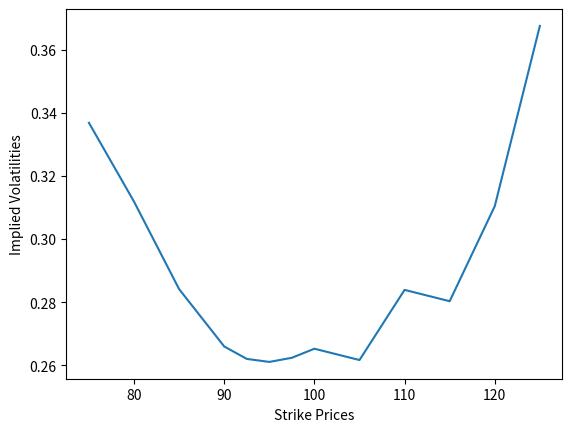

This figure's Python source:
from enum import Enum
from scipy.stats import norm
import matplotlib.pyplot as plt
import numpy as np
import math



class OptionType(Enum):
    PUT = 0
    CALL = 1


def bisection(f, a, b, tol=0.1, maxiter=10):
    n = 0
    while n < maxiter:
        c = (a + b) * 0.5
        if f(c) == 0 or abs(a - b) * 0.5 < tol:
            return c, n

        n += 1
        if f(c) < 0:
            a = c
        else:
            b = c

    return c, n


# [redacted]
class StockOption:
    def __init__(
        self,
        S: float,
        K: float,
        T: float = 1,
        N: float = 2,
        r: float = 0.05,
        q: float = 0.0,
        pu: float = 0.0,
        pd: float = 0.0,
        sigma: float = 0.0,
        option_type: OptionType = OptionType.CALL,
        is_european: bool = False,
    ):
        """
        :param S: initial stock price
        :param K: strike price
        :param T: time to maturity
        :param N: number of time steps
        :param r: risk-free rate
        :param q: dividend yield
        :param pu: probability at up state
        :param pd: probability at down state
        :param sigma: volatility
        :param type: option type
        """

        self.S = S
        self.K = K
        self.T = T
        self.N = N
        self.r = r
        self.q = q
        self.pu = pu
        self.pd = pd
        self.sigma = sigma
        self.option_type = option_type
        self.is_european = is_european

    @property
    def dt(self):
        return self.T / self.N

    @property
    def df(self):
        return math.exp(-(self.r - self.q) * self.dt)


class BinomialTreeOption(StockOption):
    def init_params(self):
        self.u = 1 + self.pu
        self.d = 1 - self.pd
        self.qu = (math.exp((self.r - self.q) * self.dt) - self.d) / (self.u - self.d)
        self.qd = 1 - self.qu

    def init_stock_price_tree(self):
        self.STs = [np.array([self.S])]

        for _ in range(self.N):
            prev_branches = self.STs[-1]
            st = np.concatenate((prev_branches * self.u, [prev_branches[-1] * self.d]))
            self.STs.append(st)

    def init_payoffs_tree(self):
        if self.option_type is OptionType.CALL:
            return np.maximum(0, self.STs[self.N] - self.K)
        else:
            return np.maximum(0, self.K - self.STs[self.N])

    def check_early_exercise(self, payoffs, node):
        if self.option_type is OptionType.CALL:
            return np.maximum(payoffs, self.STs[node] - self.K)
        else:
            return np.maximum(payoffs, self.K - self.STs[node])

    def traverse_tree(self, payoffs):

        for i in reversed(range(self.N)):
            payoffs = (payoffs[:-1] * self.qu + payoffs[1:] * self.qd) * self.df

            if not self.is_european:
                payoffs = self.check_early_exercise(payoffs, i)

        return payoffs

    def price(self):
        self.init_params()
        self.init_stock_price_tree()
        payoffs = self.traverse_tree(self.init_payoffs_tree())
        return payoffs[0]


class BinomialLROption(BinomialTreeOption):
    def init_params(self):
        odd_N = self.N if (self.N % 2 == 0) else (self.N + 1)
        d1 = (
            math.log(self.S / self.K)
            + ((self.r - self.q) + (self.sigma**2) / 2) * self.T
        ) / (self.sigma * math.sqrt(self.T))
        d2 = (
            math.log(self.S / self.K)
            + ((self.r - self.q) - (self.sigma**2) / 2) * self.T
        ) / (self.sigma * math.sqrt(self.T))

        pbar = self.pp_2_inversion(d1, odd_N)
        self.p = self.pp_2_inversion(d2, odd_N)
        self.u = 1 / self.df * pbar / self.p
        self.d = (1 / self.df - self.p * self.u) / (1 - self.p)
        self.qu = self.p
        self.qd = 1 - self.p

    def pp_2_inversion(self, z, n):
        return 0.5 + math.copysign(1, z) * math.sqrt(
            0.25
            - 0.25
            * math.exp(
                -((z / (n + 1.0 / 3.0 + 0.1 / (n + 1.0))) ** 2.0) * (n + 1.0 / 6.0)
            )
        )


class ImpliedVolatilityModel:
    def __init__(self, S, r=0.05, T=1, q=0, N=1, option_type=OptionType.CALL):
        self.S = S
        self.r = r
        self.T = T
        self.q = q
        self.N = N
        self.option_type = option_type

    def option_valuation(self, K, sigma):
        lr_option = BinomialLROption(
            S=self.S,
            K=K,
            T=self.T,
            N=self.N,
            r=self.r,
            option_type=self.option_type,
            sigma=sigma,
        )
        return lr_option.price()

    def get_implied_volatilities(self, strikes, opt_price):
        imp_vols = []

        for i, strike in enumerate(strikes):
            f = lambda sigma: self.option_valuation(strike, sigma) - opt_price[i]
            imp_vol = bisection(f, 0.01, 0.99, 0.0001, 100)[0]
            imp_vols.append(imp_vol)

        return imp_vols


eu_option = BinomialLROption(
    S=50,
    K=52,
    T=2,
    N=4,
    r=0.05,
    sigma=0.3,
    option_type=OptionType.PUT,
    is_european=True,
)

print(f"European Put: {eu_option.price()}")

am_option = BinomialLROption(
    S=50,
    K=52,
    T=2,
    N=4,
    r=0.05,
    sigma=0.3,
    option_type=OptionType.PUT,
    is_european=False,
)

print(f"American Put: {am_option.price()}")

strikes = [75, 80, 85, 90, 92.5, 95, 97.5, 100, 105, 110, 115, 120, 125]
put_prices = [
    0.16,
    0.32,
    0.6,
    1.22,
    1.77,
    2.54,
    3.55,
    4.8,
    7.75,
    11.8,
    15.96,
    20.75,
    25.81,
]

model = ImpliedVolatilityModel(
    99.62, r=0.0248, T=78 / 365, q=0.0182, N=77, option_type=OptionType.PUT
)
imp_vols_put = model.get_implied_volatilities(strikes, put_prices)

plt.plot(strikes, imp_vols_put)
plt.xlabel("Strike Prices")
plt.ylabel("Implied Volatilities")
plt.show()

# [redacted]
class BlackScholes:
    @staticmethod
    def price_option(S, K, T, r, q, sigma, include_greeks=0, type=0):
        if type not in [0, 1]:
            raise Exception("Invalid Option Type")

        d1 = (np.log(S / K) + (r - q + math.pow(sigma, 2) / 2) * T) / (
            sigma * np.sqrt(T)
        )
        d2 = d1 - sigma * np.sqrt(T)

        if type == 0:
            price = S * math.exp(-q * T) * norm.cdf(d1) - K * math.exp(
                -r * T
            ) * norm.cdf(d2)
        else:
            price = K * math.exp(-r * T) * norm.cdf(-d2) - S * math.exp(
                -q * T
            ) * norm.cdf(-d1)

        if not bool(include_greeks):
            return {"Price": price}

        delta = BlackScholes.calc_delta(d1, q, T, type)
        gamma = BlackScholes.calc_gamma(d1, S, T, sigma, q)
        theta = BlackScholes.calc_theta(d1, d2, S, K, T, r, sigma, q, type)
        vega = BlackScholes.calc_vega(d1, S, T, q)
        rho = BlackScholes.calc_rho(d2, K, T, r, type)

        return {
            "Price": price,
            "Delta": delta,
            "Gamma": gamma,
            "Theta": theta,
            "Vega": vega,
            "Rho": rho,
        }

    @staticmethod
    def calc_delta(d1, q, T, type):
        if type == 0:
            return math.exp(-q * T) * norm.cdf(d1)
        return math.exp(-q * T) * -norm.cdf(-d1)

    @staticmethod
    def calc_gamma(d1, S, T, sigma, q):
        return norm.pdf(d1) * math.exp(-q * T) / (S * sigma * np.sqrt(T))

    @staticmethod
    def calc_theta(d1, d2, S, K, T, r, sigma, q, type):
        if type == 0:
            return (
                -((S * norm.pdf(d1) * sigma * math.exp(-q * T)) / (2 * np.sqrt(T)))
                - r * K * math.exp(-r * T) * norm.cdf(d2)
                + q * S * math.exp(-q * T) * norm.cdf(d1)
            )
        return (
            -((S * norm.pdf(d1) * sigma * math.exp(-q * T)) / (2 * np.sqrt(T)))
            + r * K * math.exp(-r * T) * norm.cdf(-d2)
            - q * S * math.exp(-q * T) * norm.cdf(-d1)
        )

    @staticmethod
    def calc_vega(d1, S, T, q):
        return S * math.exp(-q * T) * norm.pdf(d1) * np.sqrt(T)

    @staticmethod
    def calc_rho(d2, K, T, r, type):
        if type == 0:
            return K * T * np.exp(-r * T) * norm.cdf(d2)
        return -K * T * np.exp(-r * T) * norm.cdf(-d2)


class MonteCarlo:
    @staticmethod
    def price_option(S, K, T, r, q, sigma, include_greeks=0, type=0):
        price = MonteCarlo.monte_carlo(S, K, T, r, q, sigma, type)

        if not bool(include_greeks):
            return {"Price": price}

        delta, gamma = MonteCarlo.calc_delta_gamma(S, K, T, r, q, sigma, price, type)
        theta = MonteCarlo.calc_theta(S, K, T, r, q, sigma, price, type)
        vega = MonteCarlo.calc_vega(S, K, T, r, q, sigma, price, type)
        rho = MonteCarlo.calc_rho(S, K, T, r, q, sigma, price, type)

        return {
            "Price": price,
            "Delta": delta,
            "Gamma": gamma,
            "Theta": theta,
            "Vega": vega,
            "Rho": rho,
        }

    @staticmethod
    def monte_carlo(
        S, K, T, r, q, sigma, type=0, num_simulations=100000, num_steps=252
    ):
        dt = T / num_steps
        nudt = (r - q - 0.5 * sigma**2) * dt
        sigsdt = sigma * np.sqrt(dt)

        Z = np.random.normal(0, 1, (num_simulations, num_steps))
        S_T = S * np.exp(np.cumsum(nudt + sigsdt * Z, axis=1))

        if type == 0:
            payoffs = np.maximum(S_T[:, -1] - K, 0)
        else:
            payoffs = np.maximum(K - S_T[:, -1], 0)

        return np.exp(-r * T) * np.mean(payoffs)

    @staticmethod
    def calc_delta_gamma(S, K, T, r, q, sigma, price, type):
        delta_S = 0.01 * S

        price_up = MonteCarlo.monte_carlo(S + delta_S, K, T, r, q, sigma, type)
        price_down = MonteCarlo.monte_carlo(S - delta_S, K, T, r, q, sigma, type)

        delta = (price_up - price_down) / (2 * delta_S)
        gamma = (price_up + price_down - 2 * price) / (delta_S**2)

        return delta, gamma

    @staticmethod
    def calc_theta(S, K, T, r, q, sigma, price, type):
        delta_T = 1 / 365
        price_T_down = MonteCarlo.monte_carlo(S, K, T - delta_T, r, q, sigma, type)
        return (price_T_down - price) / delta_T

    @staticmethod
    def calc_vega(S, K, T, r, q, sigma, price, type):
        delta_sigma = 0.01
        price_vol_up = MonteCarlo.monte_carlo(S, K, T, r, q, sigma + delta_sigma, type)
        return (price_vol_up - price) / delta_sigma

    @staticmethod
    def calc_rho(S, K, T, r, q, sigma, price, type):
        delta_r = 0.01
        price_r_up = MonteCarlo.monte_carlo(S, K, T, r + delta_r, q, sigma, type)
        return (price_r_up - price) / delta_r
